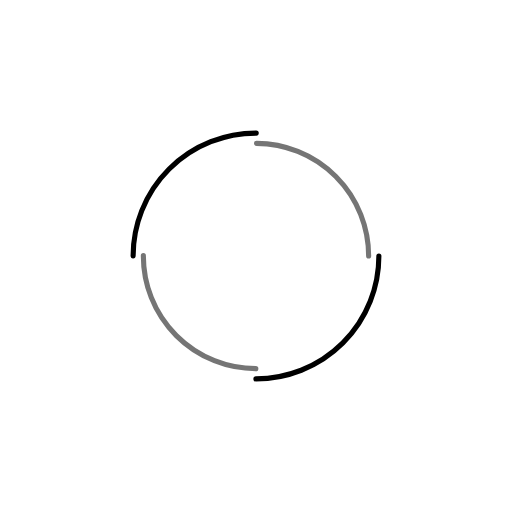
t = 0.00 s
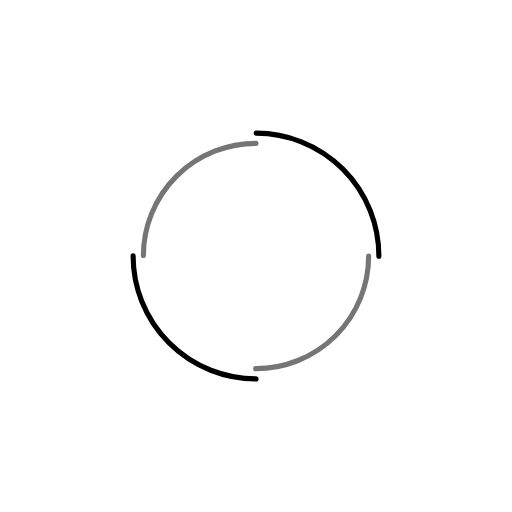
t = 0.25 s
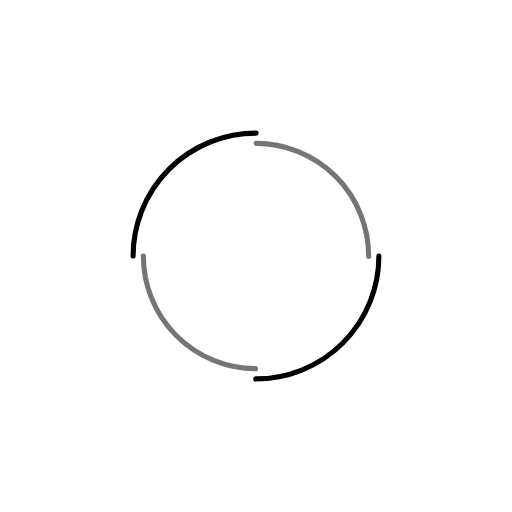
t = 0.50 s
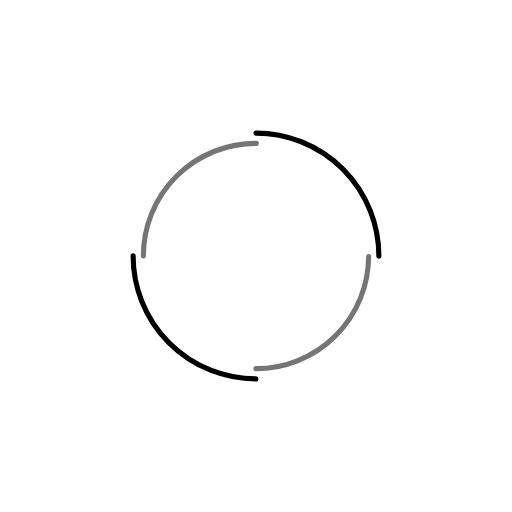
t = 0.75 s

The animated SVG that drew these frames (rendered in a browser with its animation timeline set to each time). Animation: 2 SMIL elements (animateTransform=2); one cycle of 1.00 s, repeats indefinitely.

<?xml version="1.0" encoding="utf-8"?>
<svg xmlns="http://www.w3.org/2000/svg" xmlns:xlink="http://www.w3.org/1999/xlink" style="margin: auto; background: rgb(255, 255, 255); display: block; shape-rendering: auto;" width="200px" height="200px" viewBox="0 0 100 100" preserveAspectRatio="xMidYMid">
<circle cx="50" cy="50" r="24" stroke-width="1" stroke="#000000" stroke-dasharray="37.69911184307752 37.69911184307752" fill="none" stroke-linecap="round">
  <animateTransform attributeName="transform" type="rotate" dur="1s" repeatCount="indefinite" keyTimes="0;1" values="0 50 50;360 50 50"></animateTransform>
</circle>
<circle cx="50" cy="50" r="22" stroke-width="1" stroke="#757575" stroke-dasharray="34.55751918948772 34.55751918948772" stroke-dashoffset="34.55751918948772" fill="none" stroke-linecap="round">
  <animateTransform attributeName="transform" type="rotate" dur="1s" repeatCount="indefinite" keyTimes="0;1" values="0 50 50;-360 50 50"></animateTransform>
</circle>
</svg>